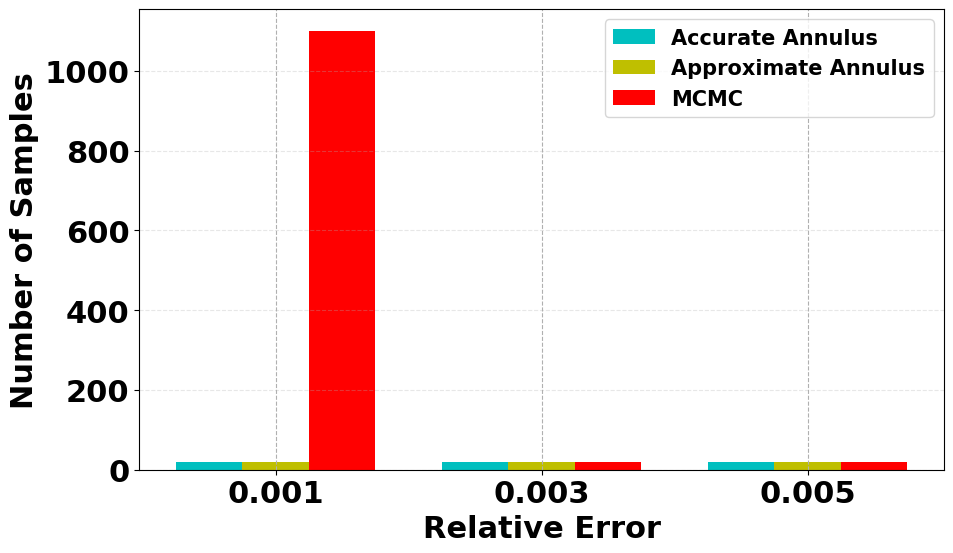
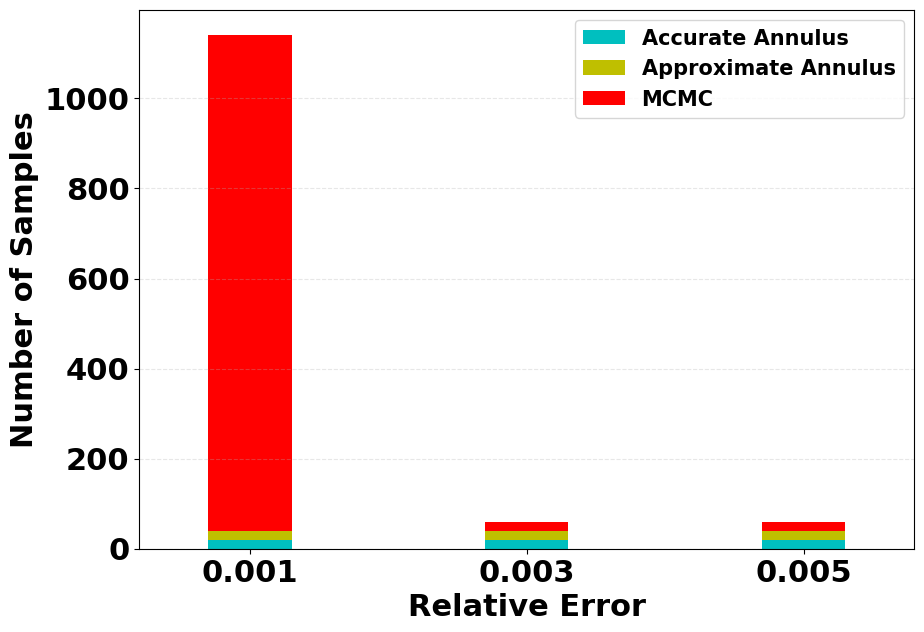

These figures' Python source, in order:
import matplotlib.pyplot as plt
import numpy as np
plt.rcParams['font.weight'] = 'bold'
plt.rcParams["font.family"] = "Times New Roman"
plt.rcParams['axes.labelweight'] = 'bold'
plt.rcParams['axes.titleweight'] = 'bold'
plt.rcParams.update({'font.size': 22})
plt.rc('legend', fontsize=15)

# 数据准备
#cifar10
data1 = {
    'Accurate Annulus': [60, 20, 20],
    'Approximate Annulus': [200,20, 20],
    'MCMC': [ 1000,500, 180]
}
#Amazon
data4 ={
    'Accurate Annulus': [20, 20, 20],
    'Approximate Annulus': [20,20, 20],
    'MCMC': [ 1100,20, 20]
}
#isolet
data3 = {
    'Accurate Annulus': [20, 20, 20],
    'Approximate Annulus': [20,20, 20],
    'MCMC': [ 100,40, 20]
}
#GIST-512
data2 = {
    'Accurate Annulus': [300, 40, 20],
    'Approximate Annulus': [600,60, 25],
    'MCMC': [ 2000,800, 280]
}
categories = ['0.001','0.003','0.005' ]

# 设置柱子宽度和位置
bar_width = 0.25  # 每组柱子的宽度
x = np.arange(len(categories))  # 类别位置 [0, 1, 2]

# 创建画布
plt.figure(figsize=(10, 6))
data=data4
plt.grid(linestyle='--')
cmap=  ['c','y','r']
# 绘制每组柱子
for i, (group_name, values) in enumerate(data.items()):
    # 计算每组柱子的x轴偏移量（居中显示）
    offset = bar_width * (i - (len(data) - 1) / 2)
    bars = plt.bar(x + offset, values, width=bar_width, label=group_name, color=cmap[i])

    # 在柱子上方添加数值标签
    # for bar in bars:
    #     height = bar.get_height()
    #     plt.text(bar.get_x() + bar.get_width() / 2, height,
    #              f'{height}', ha='center', va='bottom', fontsize=10)

# 自定义图表样式
plt.xticks(x, categories)  # 设置x轴标签
plt.xlabel("Relative Error")
plt.ylabel("Number of Samples")
# plt.title('Multi-Group Bar Chart Comparison', fontsize=14, pad=20)
plt.legend( loc='upper right')  # 图例放在右侧

# 添加网格和调整边距
plt.grid(axis='y', linestyle='--', alpha=0.3)
plt.tight_layout()  # 自动调整布局

plt.savefig("out_{}_bar.png",dpi=800)
# 显示图表
plt.show()
import  pandas as pd
plt.figure(figsize=(10, 8))
df = pd.DataFrame(data,index= ['0.001','0.003','0.005' ])
# 绘制堆叠柱状图
ax = df.plot.bar(stacked=True, width=0.3, figsize=(10, 7), color=cmap,rot=0)
plt.xlabel("Relative Error")
plt.ylabel("Number of Samples")
plt.grid(axis='y', linestyle='--', alpha=0.3)
# plt.tight_layout()  # 自动调整布局
plt.savefig("out_{}_bar1.png",dpi=800)
plt.show()
